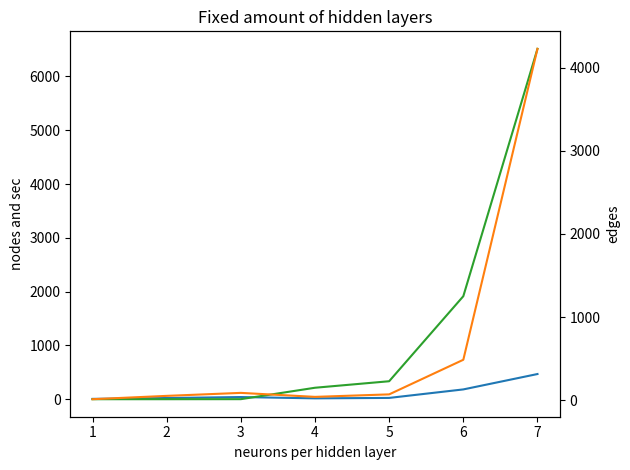

Here is the Python script that generated this plot:
from matplotlib import pyplot as plt
def main():
    n = [1, 2, 3, 4, 5, 6, 7]
    nodes = [6, 22, 40, 16, 24, 182, 468]
    edges = [14, 54, 90, 42, 72, 488, 4225]
    build_time = [0.002, 0.03, 0.7, 213, 334, 1915, 6514]

    fig, ax = plt.subplots()
    """axs[0].plot(n, nodes)
    axs[0].set_title('Nodes')
    axs[0].set(xlabel='', ylabel='')
    axs[1].plot(n, edges, 'tab:orange')
    axs[1].set_title('Edges')
    axs[1].set(xlabel='hidden layers', ylabel='')
    axs[2].plot(n, build_time, 'tab:green')
    axs[2].set_title('Built time [sec]')
    axs[2].set(xlabel='', ylabel='')"""

    plt.title('Fixed amount of hidden layers')
    ax.set(xlabel='neurons per hidden layer', ylabel='')
    ax.set(ylabel='nodes and sec')
    ax.plot(n, nodes)
    ax.plot(n, build_time, 'tab:green')

    ax2 = ax.twinx()
    ax2.set(ylabel='edges')
    ax2.plot(n, edges, 'tab:orange')
    # Hide x labels and tick labels for top plots and y ticks for right plots.
    """
    for ax in axs.flat:
        ax.label_outer()
    """
    fig.tight_layout()
    plt.show()

if __name__ == '__main__':
    main()
